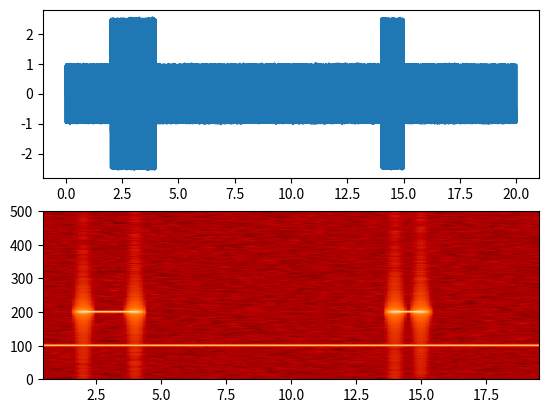

Source code (Python):
import numpy
import matplotlib.pyplot as plt



def _get_mask(t, t1, t2, lvl_pos, lvl_neg):
    if t1 >= t2:
        raise ValueError("t1 must be less than t2")

    return numpy.where(numpy.logical_and(t > t1, t < t2), lvl_pos, lvl_neg)


def generate_signal(t):
    sin1 = numpy.sin(2 * numpy.pi * 100 * t)
    sin2 = 2 * numpy.sin(2 * numpy.pi * 200 * t)

    # add interval of high pitched signal
    masks = _get_mask(t, 2, 4, 1.0, 0.0) + \
            _get_mask(t, 14, 15, 1.0, 0.0) 
    sin2 = sin2 * masks

    noise = 0.02 * numpy.random.randn(len(t))
    final_signal = sin1 + sin2 + noise
    return final_signal


if __name__ == '__main__':
    step = 0.001
    sampling_freq=1000
    t = numpy.arange(0.0, 20.0, step)
    y = generate_signal(t)

    # we can visualize this now
    # in time 
    ax1 = plt.subplot(211)
    plt.plot(t, y)
    # and in frequency
    plt.subplot(212)
    plt.specgram(y, NFFT=1024, noverlap=900,
        Fs=sampling_freq, cmap=plt.cm.gist_heat)
    plt.show()
